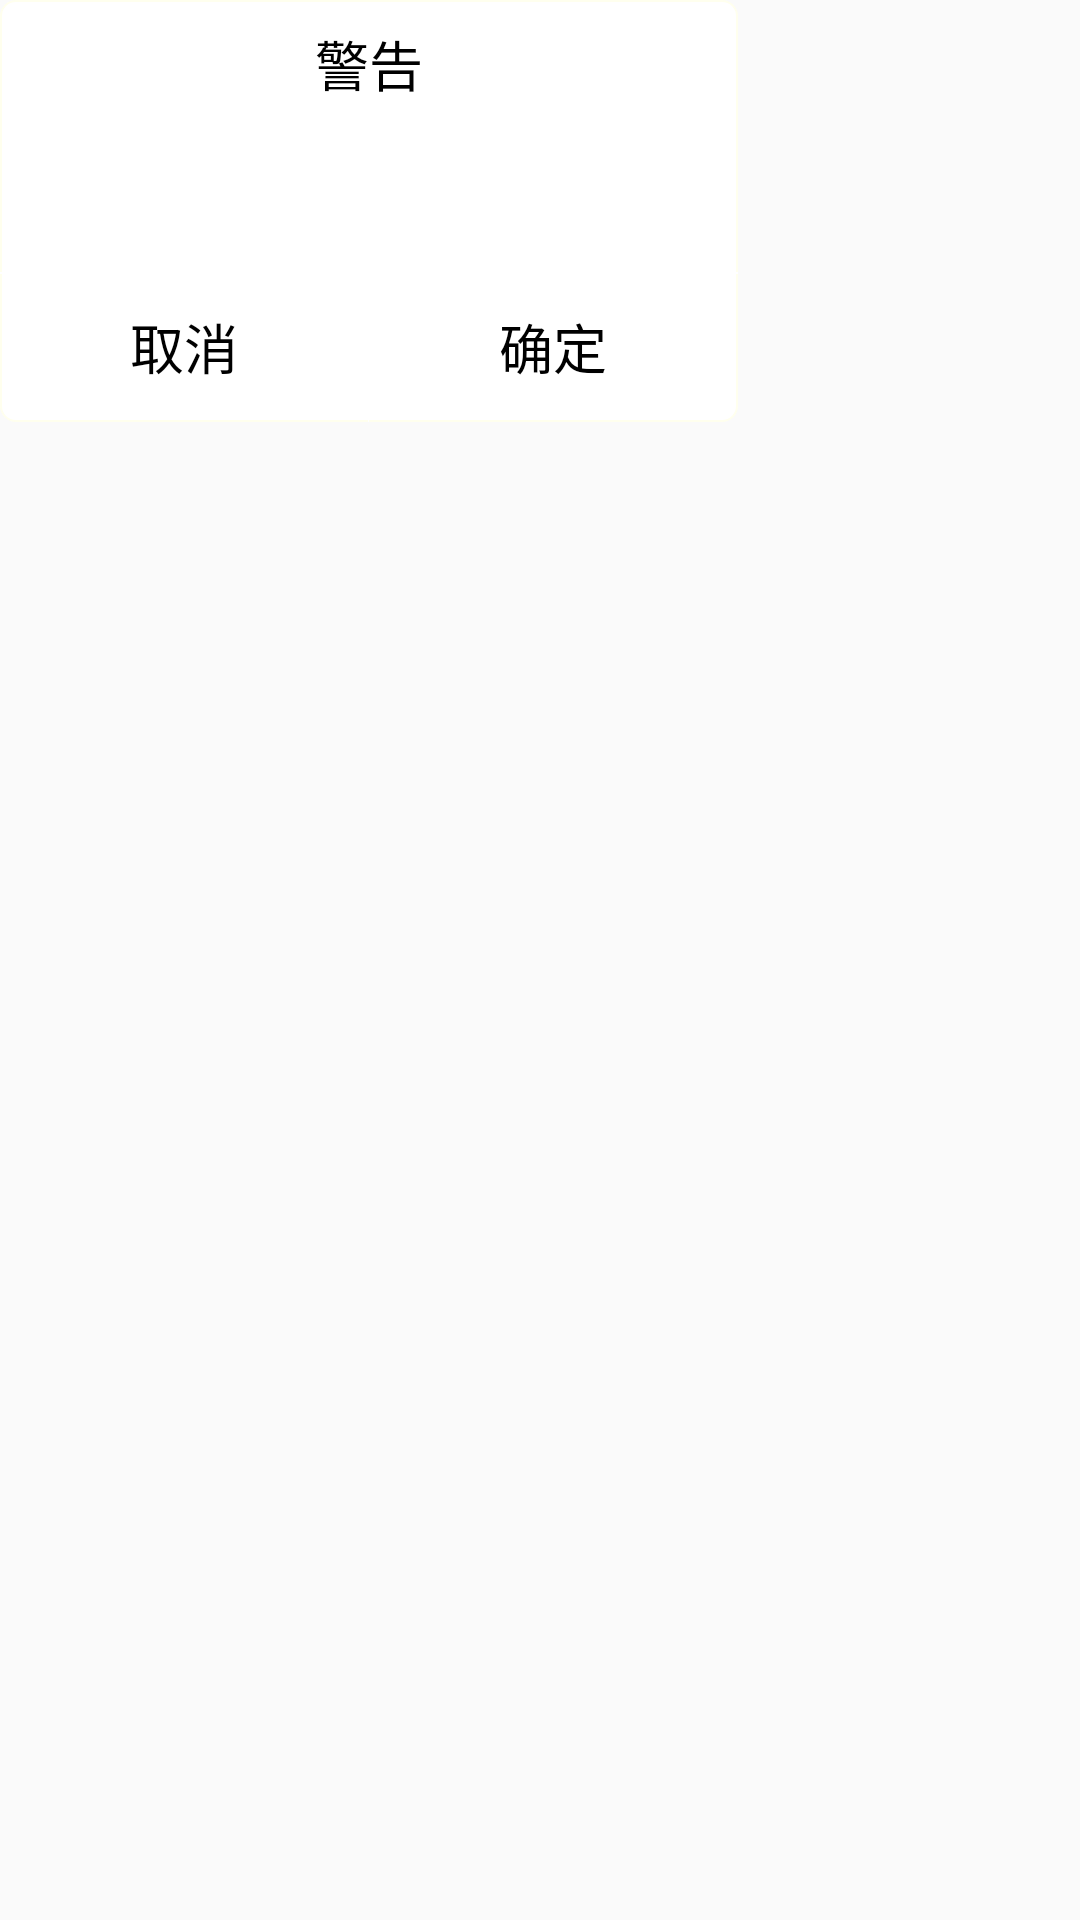

Produce the Android XML layout that renders to this screen, including the resource entries it uses.
<!-- AndroidManifest.xml: application theme AppTheme -->
<!-- res/layout/com_dialog.xml -->
<?xml version="1.0" encoding="utf-8"?>
<RelativeLayout xmlns:android="http://schemas.android.com/apk/res/android"
    android:layout_width="wrap_content"
    android:layout_height="wrap_content"
    android:background="@android:color/transparent">

    <RelativeLayout
        android:layout_width="246dp"
        android:layout_height="wrap_content"
        android:layout_gravity="center"
        android:background="@drawable/common_dialog_bg">

        <TextView
            android:id="@+id/tv_title"
            android:layout_width="match_parent"
            android:layout_height="wrap_content"
            android:layout_centerHorizontal="true"
            android:layout_marginLeft="12dp"
            android:layout_marginRight="12dp"
            android:layout_marginTop="8dp"
            android:gravity="center"
            android:text="警告"
            android:textColor="#000000"
            android:textSize="18sp" />

        <TextView
            android:id="@+id/tv_content_message"
            android:layout_width="match_parent"
            android:layout_height="wrap_content"
            android:layout_below="@+id/tv_title"
            android:layout_marginLeft="12dp"
            android:layout_marginRight="12dp"
            android:layout_marginTop="12dp"
            android:gravity="left"
            android:textColor="#000000"
            android:textSize="24sp" />

        <EditText
            android:id="@+id/comment_message"
            android:layout_width="match_parent"
            android:layout_height="wrap_content"
            android:layout_below="@+id/tv_content_message"
            android:layout_marginLeft="6dp"
            android:layout_marginRight="6dp"
            android:layout_marginTop="12.0dp"
            android:enabled="true"
            android:hint="请输入内容"
            android:textColor="#000000"
            android:textSize="24sp"
            android:visibility="gone" />

        <RelativeLayout
            android:id="@+id/mRel_two_button"
            android:layout_width="match_parent"
            android:layout_height="50dp"
            android:layout_below="@+id/comment_message"
            android:layout_marginTop="12dp"
            android:visibility="visible">

            <View style="@style/lyg_line_2" />

            <View
                android:id="@+id/center_line"
                style="@style/lyg_line_1"
                android:layout_centerHorizontal="true" />

            <TextView
                android:id="@+id/tv_left_button"
                android:layout_width="match_parent"
                android:layout_height="match_parent"
                android:layout_toLeftOf="@id/center_line"
                android:background="@android:color/transparent"
                android:gravity="center"
                android:text="取消"
                android:textColor="#000000"
                android:textSize="18sp" />

            <TextView
                android:id="@+id/dialog_right_button"
                android:layout_width="match_parent"
                android:layout_height="match_parent"
                android:layout_alignParentRight="true"
                android:layout_toRightOf="@id/center_line"
                android:background="@android:color/transparent"
                android:gravity="center"
                android:text="确定"
                android:textColor="#000000"
                android:textSize="18sp" />
        </RelativeLayout>


        <RelativeLayout
            android:id="@+id/mRel_one_button"
            android:layout_width="match_parent"
            android:layout_height="50dp"
            android:layout_below="@+id/comment_message"
            android:layout_marginTop="12dp"
            android:visibility="invisible">

            <View style="@style/lyg_line_2" />

            <TextView
                android:id="@+id/tv_button"
                android:layout_width="match_parent"
                android:layout_height="match_parent"
                android:background="@android:color/transparent"
                android:gravity="center"
                android:text="确定"
                android:textColor="#000000"
                android:textSize="18sp" />

        </RelativeLayout>

    </RelativeLayout>

</RelativeLayout>
<!-- resources referenced by this layout -->
<resources>
  <!-- drawable common_dialog_bg (drawable) -->
  <?xml version="1.0" encoding="utf-8"?>
  <shape xmlns:android="http://schemas.android.com/apk/res/android">
      <solid android:color="#ffffff"/>
      
      <stroke android:width="0.5dip"
              android:color="#ffffee"/>
      <corners android:topLeftRadius="5dp"
               android:topRightRadius="5dp"
               android:bottomRightRadius="5dp"
               android:bottomLeftRadius="5dp"/>
  </shape>
  <style name="lyg_line_1">
          <item name="android:layout_width">@dimen/activity_div1</item>
          <item name="android:layout_height">match_parent</item>
          <item name="android:background">@color/white</item>
      </style>
  <style name="lyg_line_2">
          <item name="android:layout_width">match_parent</item>
          <item name="android:layout_height">@dimen/activity_div2</item>
          <item name="android:background">@color/white</item>
      </style>
  <style name="AppTheme" parent="Theme.AppCompat.Light.DarkActionBar">
          
          <item name="colorPrimary">@color/colorPrimary</item>
          <item name="colorPrimaryDark">@color/colorPrimaryDark</item>
          <item name="colorAccent">@color/colorAccent</item>
      </style>
  <dimen name="activity_div1">1px</dimen>
  <color name="white">#FFFFFF</color>
  <dimen name="activity_div2">2px</dimen>
  <color name="colorPrimary">#3F51B5</color>
  <color name="colorPrimaryDark">#303F9F</color>
  <color name="colorAccent">#FF4081</color>
</resources>
